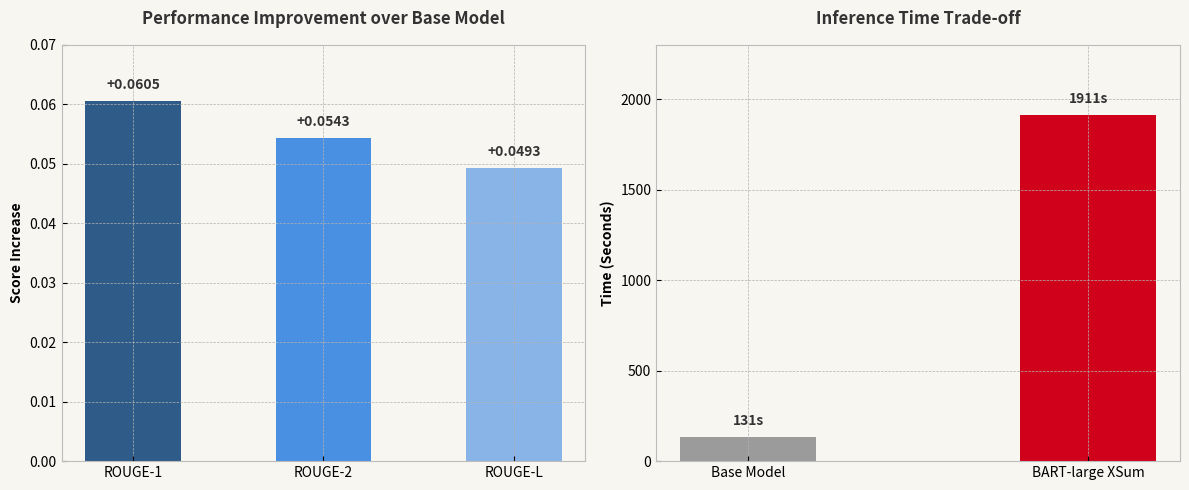

Write Python code to recreate this figure. (Note: this script raises an exception after producing the figure.)
import matplotlib.pyplot as plt
import numpy as np

# Set a clean, professional style for the presentation
plt.style.use('bmh')
fig, (ax1, ax2) = plt.subplots(1, 2, figsize=(12, 5))

# ==========================================
# Chart 1: ROUGE Improvements
# ==========================================
metrics = ['ROUGE-1', 'ROUGE-2', 'ROUGE-L']
improvements = [0.0605, 0.0543, 0.0493]
colors = ['#2E5B88', '#4A90E2', '#89B4E8'] # Professional blue gradient

bars = ax1.bar(metrics, improvements, color=colors, width=0.5)
ax1.set_title('Performance Improvement over Base Model', fontsize=12, pad=15, fontweight='bold', color='#333333')
ax1.set_ylabel('Score Increase', fontsize=10, fontweight='bold')
ax1.set_ylim(0, 0.07)

# Add exact value labels on top of bars
for bar in bars:
    height = bar.get_height()
    ax1.text(bar.get_x() + bar.get_width()/2., height + 0.0015,
             f'+{height:.4f}', ha='center', va='bottom', fontweight='bold', color='#333333')

# ==========================================
# Chart 2: Speed Trade-off
# ==========================================
models = ['Base Model', 'BART-large XSum']
times = [131, 1911]
colors2 = ['#9B9B9B', '#D0021B'] # Grey for base, Red for the heavy model

bars2 = ax2.bar(models, times, color=colors2, width=0.4)
ax2.set_title('Inference Time Trade-off', fontsize=12, pad=15, fontweight='bold', color='#333333')
ax2.set_ylabel('Time (Seconds)', fontsize=10, fontweight='bold')
ax2.set_ylim(0, 2300)

# Add exact time labels on top of bars
for bar in bars2:
    height = bar.get_height()
    ax2.text(bar.get_x() + bar.get_width()/2., height + 50,
             f'{int(height)}s', ha='center', va='bottom', fontweight='bold', color='#333333')

# Add a subtle background color to match the presentation template
fig.patch.set_facecolor('#F8F6F0')
ax1.set_facecolor('#F8F6F0')
ax2.set_facecolor('#F8F6F0')

# Save the high-res image
plt.tight_layout()
plt.savefig('c:/Users/adive/OneDrive/Desktop/summary/scratch/evaluation_chart.png', dpi=300, bbox_inches='tight')
print("Chart successfully saved!")
